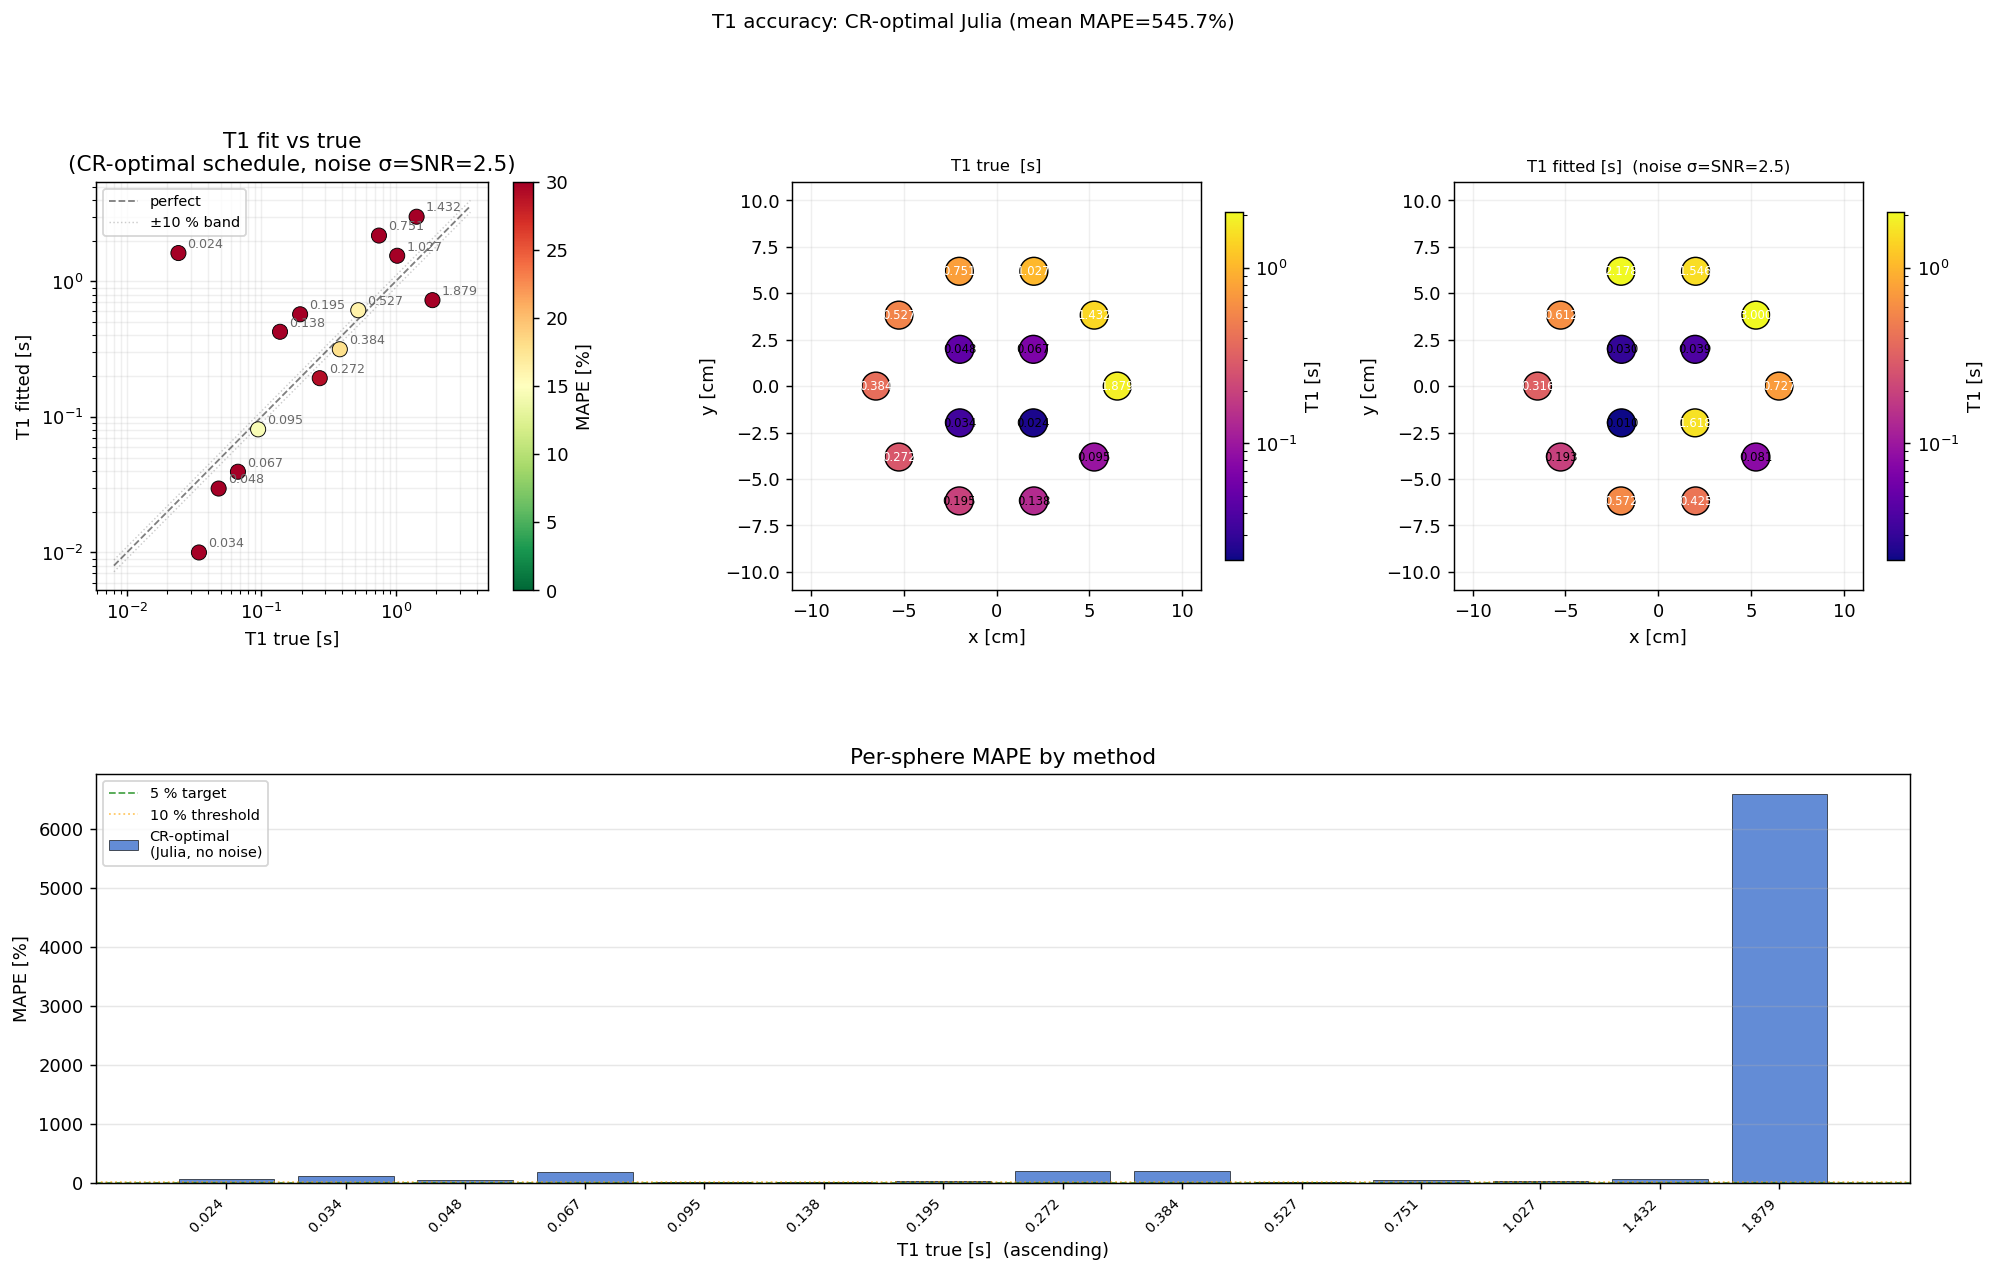

The file beside this chart, header and first rows:
label, T1_true_s, T1_fit_s, T1_sigma_s, mape_pct, cx_m, cy_m
T1_1, 1.879, 0.727, 1.495, 61.31, 0.065, 0.0
T1_2, 1.432, 3, 1.495, 109.5, 0.05259, 0.03821
T1_3, 1.027, 1.546, 1.495, 50.53, 0.02009, 0.06182
T1_4, 0.7513, 2.178, 1.495, 189.9, -0.02009, 0.06182
T1_5, 0.527, 0.6125, 1.495, 16.22, -0.05259, 0.03821
T1_6, 0.3841, 0.3156, 1.495, 17.83, -0.065, 7.960204194457795e-18
T1_7, 0.2723, 0.1931, 1.495, 29.1, -0.05259, -0.03821
T1_8, 0.1945, 0.5719, 1.495, 194, -0.02009, -0.06182
T1_9, 0.1378, 0.4249, 1.495, 208.3, 0.02009, -0.06182
T1_10, 0.0947, 0.08099, 1.495, 14.47, 0.05259, -0.03821
T1_11, 0.067, 0.03942, 1.495, 41.17, 0.0198, 0.0198
T1_12, 0.04814, 0.02962, 1.495, 38.47, -0.0198, 0.0198
T1_13, 0.03435, 0.01, 1.495, 70.89, -0.0198, -0.0198
T1_14, 0.02416, 1.618, 1.495, 6598, 0.0198, -0.0198
